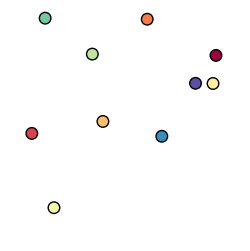

This figure's Python source:
import numpy as np
import matplotlib.pyplot as plt
from matplotlib.animation import FuncAnimation
from matplotlib import rc,rcParams

rc('animation',html='jshtml')
rcParams['animation.embed_limit'] = 2**128

m = 1
N = 10 # no de partículas
L = 20 # lado

pos = np.random.uniform(0,L,size=(N,2))

vels = np.random.rand(N,2)-0.5

##################################
# Obtener un color para cada partícula
cmap = plt.get_cmap('Spectral',N)

################################1000
# Función que hace que reboten con las paredes

''' Propiedades periódicas a la frontera
'''

def pperiod(pos,N,L):
  for i in range(N):
     if pos[i][0]>L:
       pos[i][0]-=L
     elif pos[i][0]<0:
       pos[i][0]+=L

     if pos[i][1]>L:
       pos[i][1]-=L
     elif pos[i][1]<0:
       pos[i][1]+=L
  return pos


''' Representación de las partículas '''
def circulos(ax,pos,r):
   for i in range(N):
       circ = plt.Circle((pos[i][0],pos[i][1]),r,color=cmap(i),ec='k')
       ax.add_patch(circ)

''' Cálculo de la fuerza'''

def fuerza_grav(pos,N):
    for i in range(N):
       fuerza = np.zeros((N,2))
       for j in range(N):
          sumaf = np.zeros((2))
          if i!=j:
             vecr = pos[i]-pos[j]
             r = np.linalg.norm(vecr)
             unir = vecr/r
             grav = -(1/r**2)*unir
             sumaf += grav
       fuerza[i] = sumaf
    return fuerza

#################################
fig,ax = plt.subplots(figsize=(3,3))


npasos = 10000

t = 0
dt = 0.001 # muy pequeño
G = []
conteo = 0
R = 0.5
for i in range(npasos):
   t += dt # t = t + dt
   f = fuerza_grav(pos,N) # Calcula la fuerza
   acel = f/m
   vels = vels + acel*dt # La velocidad no es constante
   pos = pos + vels*dt # Este paso es la integración numérica

   pperiod(pos,N,L)
   if i%(npasos/100)==0:
      G.append(pos)
   if i%(npasos/10)==0:
      conteo += 1
      print('>'*conteo+'-'*(10-conteo))

def pelicula(i):
    ax.clear()
    ax.set_aspect(1)
    ax.axis('off')
    plt.xlim(0,L) # ax.set_xlim(0,L)
    plt.ylim(0,L) # ax.set_ylim(0,L)
    circulos(ax,G[i],R)
    #plt.scatter(G[i][:,0],G[i][:,1],s=100,c=range(N),cmap='rainbow',ec='k')

anim = FuncAnimation(fig,pelicula,frames=range(len(G)))
anim.save('fuerza_grav.gif', writer='pillow', fps=50)
